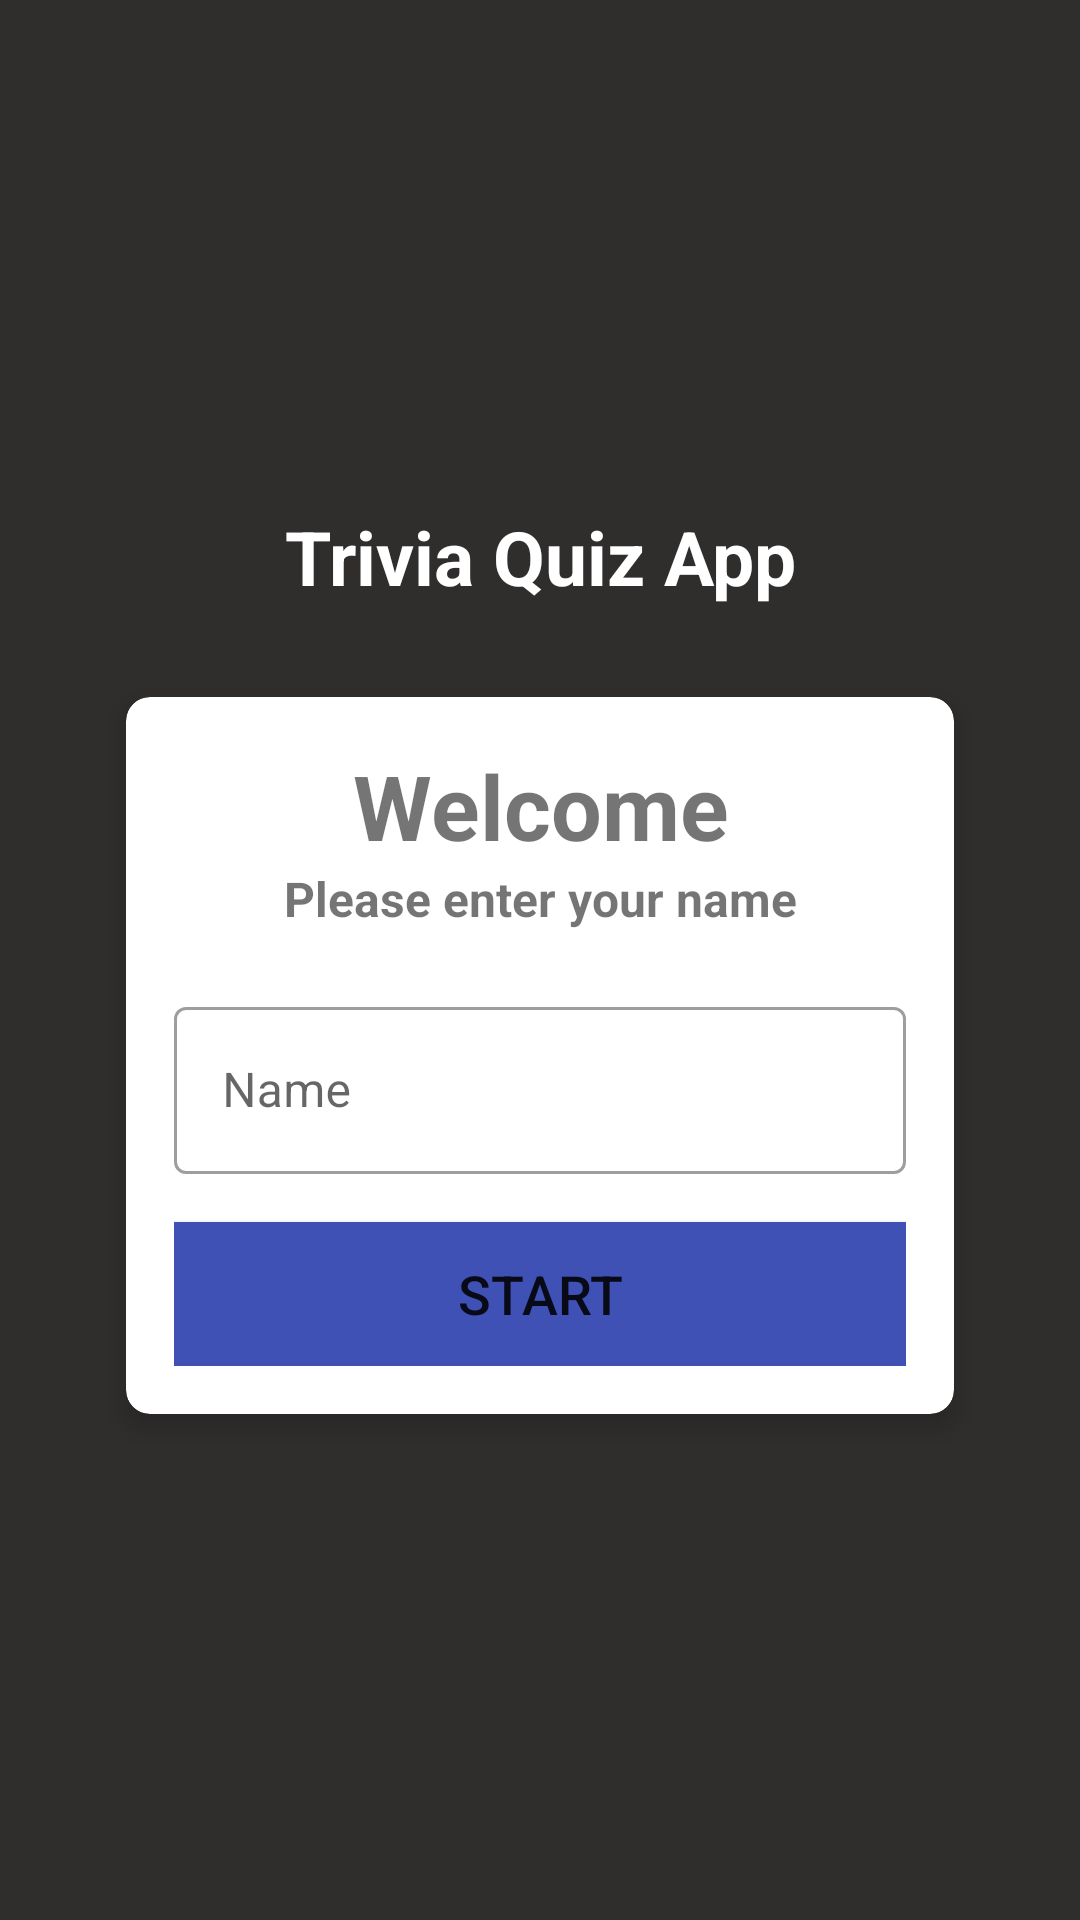

Layout XML and referenced resources for this Android screen:
<!-- AndroidManifest.xml: application theme Theme.TriviaQuizApp -->
<!-- res/layout/activity_main.xml -->
<?xml version="1.0" encoding="utf-8"?>
<LinearLayout
    xmlns:android="http://schemas.android.com/apk/res/android"
    xmlns:app="http://schemas.android.com/apk/res-auto"
    xmlns:tools="http://schemas.android.com/tools"
    android:layout_width="match_parent"
    android:layout_height="match_parent"
    android:paddingHorizontal="22dp"
    android:paddingVertical="44dp"
    android:gravity="center"
    android:orientation="vertical"
    android:background="#302D2D"
    tools:context=".MainActivity">

    <TextView
        android:layout_width="match_parent"
        android:layout_height="wrap_content"
        android:gravity="center"
        android:layout_marginBottom="30dp"
        android:textColor="@color/white"
        android:textSize="25sp"
        android:textStyle="bold"
        android:text="Trivia Quiz App"/>

    <androidx.cardview.widget.CardView
        android:layout_width="match_parent"
        android:layout_height="wrap_content"
        android:layout_marginStart="20dp"
        android:layout_marginEnd="20dp"
        app:cardCornerRadius="8dp"
        app:cardElevation="5dp">

        <LinearLayout
            android:layout_width="match_parent"
            android:layout_height="wrap_content"
            android:orientation="vertical"
            android:padding="16dp">

            <TextView
                android:layout_width="match_parent"
                android:layout_height="wrap_content"
                android:gravity="center"
                android:text="Welcome"
                android:textSize="30sp"
                android:textStyle="bold"/>

            <TextView
                android:layout_width="match_parent"
                android:layout_height="wrap_content"
                android:gravity="center"
                android:text="Please enter your name"
                android:textSize="16sp"
                android:textStyle="bold"/>

            <com.google.android.material.textfield.TextInputLayout
                android:layout_width="match_parent"
                android:layout_height="wrap_content"
                android:layout_marginTop="20dp"
                style="@style/Widget.MaterialComponents.TextInputLayout.OutlinedBox">

                <androidx.appcompat.widget.AppCompatEditText
                    android:id="@+id/etName"
                    android:layout_width="match_parent"
                    android:layout_height="wrap_content"
                    android:hint="@string/name1"/>

            </com.google.android.material.textfield.TextInputLayout>

            <Button
                android:id="@+id/button"
                android:layout_width="match_parent"
                android:layout_height="wrap_content"
                android:layout_marginTop="16dp"
                android:background="#3F51B5"
                android:text="Start"
                android:textSize="18sp">

            </Button>

        </LinearLayout>

    </androidx.cardview.widget.CardView>

</LinearLayout>
<!-- resources referenced by this layout -->
<resources>
  <string name="name1">Name</string>
  <style name="Theme.TriviaQuizApp" parent="Theme.MaterialComponents.DayNight.NoActionBar">
          
          <item name="colorPrimary">@color/purple_500</item>
          <item name="colorPrimaryVariant">@color/purple_700</item>
          <item name="colorOnPrimary">@color/white</item>
          
          <item name="colorSecondary">@color/teal_200</item>
          <item name="colorSecondaryVariant">@color/teal_700</item>
          <item name="colorOnSecondary">@color/black</item>
          
          <item name="android:statusBarColor">?attr/colorPrimaryVariant</item>
          
      </style>
  <!-- not gathered from this repository: default colours our renderer supplied (Android Studio template values) -->
  <color name="purple_500">#FF6200EE</color>
  <color name="purple_700">#FF3700B3</color>
  <color name="teal_200">#FF03DAC5</color>
  <color name="teal_700">#FF018786</color>
  <color name="black">#FF000000</color>
  <color name="white">#FFFFFFFF</color>
</resources>
